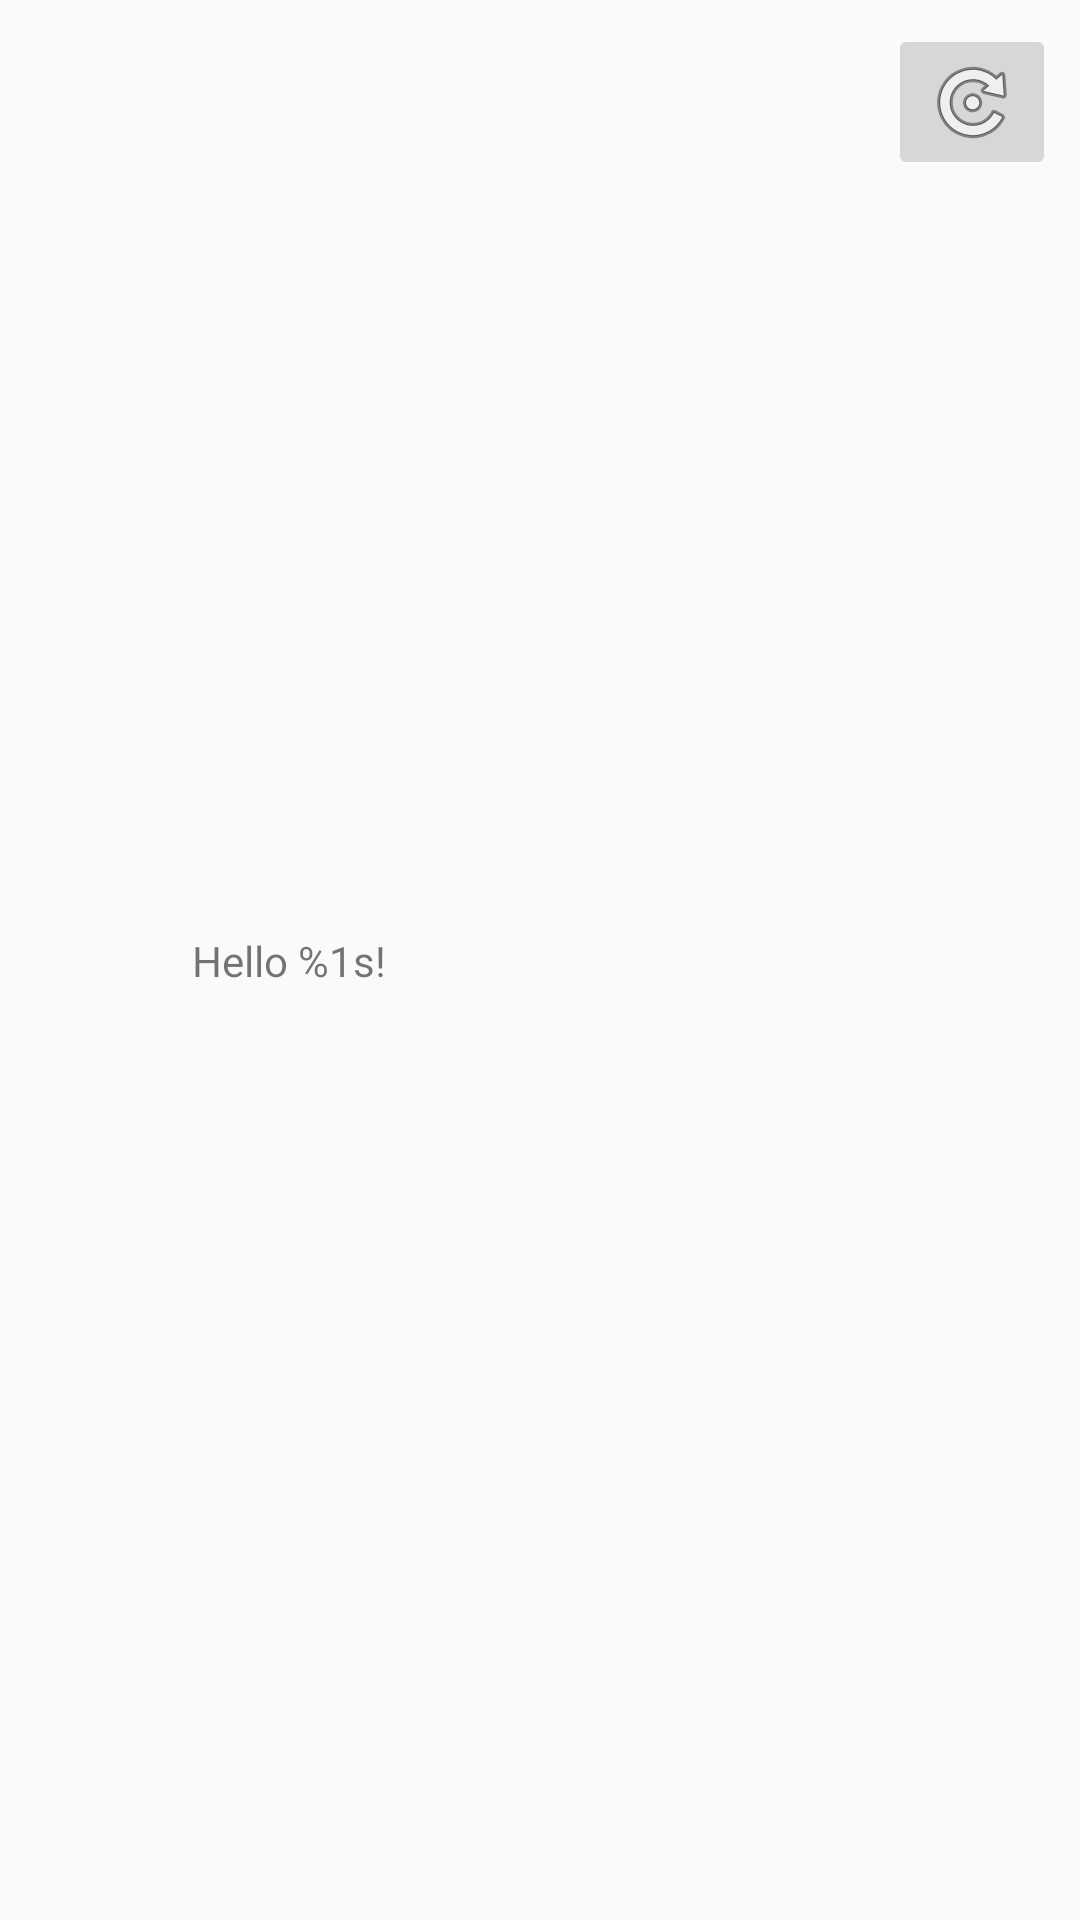

Layout XML and referenced resources for this Android screen:
<!-- AndroidManifest.xml: application theme AppTheme -->
<!-- res/layout/activity_quotation.xml -->
<?xml version="1.0" encoding="utf-8"?>
<android.support.constraint.ConstraintLayout xmlns:android="http://schemas.android.com/apk/res/android"
    xmlns:app="http://schemas.android.com/apk/res-auto"
    xmlns:tools="http://schemas.android.com/tools"
    android:layout_width="match_parent"
    android:layout_height="match_parent"
    tools:context="com.example.jacosro.seminario.QuotationActivity">

    <ImageButton
        android:id="@+id/refresh"
        android:layout_width="wrap_content"
        android:layout_height="wrap_content"
        android:layout_marginEnd="8dp"
        android:layout_marginTop="8dp"
        app:layout_constraintEnd_toEndOf="parent"
        app:layout_constraintTop_toTopOf="parent"
        app:srcCompat="@android:drawable/ic_menu_rotate" />

    <TextView
        android:id="@+id/textView_author"
        android:layout_width="wrap_content"
        android:layout_height="wrap_content"
        android:layout_marginBottom="8dp"
        android:layout_marginEnd="8dp"
        app:layout_constraintBottom_toBottomOf="parent"
        app:layout_constraintEnd_toEndOf="parent" />

    <ProgressBar
        android:id="@+id/progressBar2"
        style="?android:attr/progressBarStyleHorizontal"
        android:layout_width="wrap_content"
        android:layout_height="wrap_content"
        android:visibility="invisible"
        app:layout_constraintBottom_toBottomOf="parent"
        app:layout_constraintEnd_toEndOf="parent"
        app:layout_constraintHorizontal_bias="0.5"
        app:layout_constraintStart_toStartOf="parent"
        app:layout_constraintTop_toTopOf="parent" />

    <TextView
        android:id="@+id/textView_quote"
        android:layout_width="wrap_content"
        android:layout_height="19dp"
        android:text="@string/quotation_welcome"
        app:layout_constraintBottom_toBottomOf="parent"
        app:layout_constraintEnd_toEndOf="parent"
        app:layout_constraintHorizontal_bias="0.5"
        app:layout_constraintStart_toStartOf="parent"
        app:layout_constraintTop_toTopOf="parent" />

</android.support.constraint.ConstraintLayout>
<!-- resources referenced by this layout -->
<resources>
  <string name="quotation_welcome">Hello %1s!\n Press refresh to get a new quotation!</string>
  <style name="AppTheme" parent="Theme.AppCompat.Light.DarkActionBar">
          
          <item name="colorPrimary">@color/colorPrimary</item>
          <item name="colorPrimaryDark">@color/colorPrimaryDark</item>
          <item name="colorAccent">@color/colorAccent</item>
      </style>
  <!-- not gathered from this repository: default colours our renderer supplied (Android Studio template values) -->
  <color name="colorPrimary">#FF6200EE</color>
  <color name="colorPrimaryDark">#FF3700B3</color>
  <color name="colorAccent">#FF03DAC5</color>
</resources>
